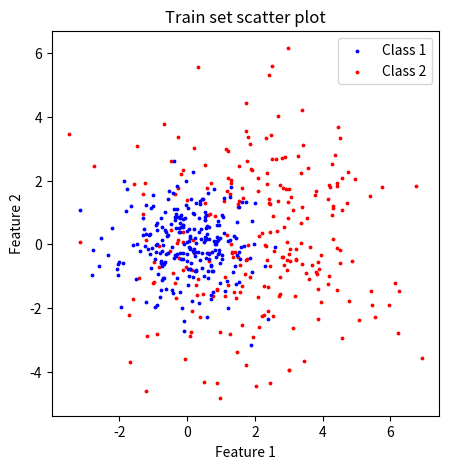
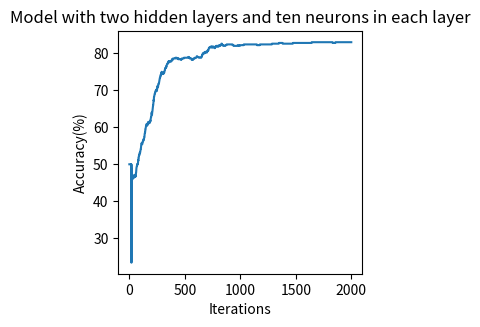

Generate these figures, in order, with matplotlib:
import numpy as np
import matplotlib.pyplot as plt

def sigmoid(x):
  "Compute sigmoid values for each sets of scores in x"
  return 1 / (1 + np.exp(-x))

def linear_function(W, X, b):
  "computes net input as dot product"
  return (X @ W)+b

def cost_function(A, y):
  """computes squared error
    A: Output values
    y: Desired values
    """
  return (np.mean(np.power(A - y,2)))/2

def fit(X, y, param, iterations, lr):
    "Multi-layer perceptron trained with backpropagation"

    #storage errors after each iteration
    errors = []
    accuracy_model = []

    for i in range(iterations):
        
        #Forward-propagation
        Z1 = linear_function(param['W1'], X, param['b1'])
        S1 = sigmoid(Z1)
        Z2 = linear_function(param['W2'], S1, param['b2'])
        S2 = sigmoid(Z2)
        Z3 = linear_function(param['W3'], S2, param['b3'])
        S3 = sigmoid(Z3)
        
        #Error computation
        error = cost_function(S3, y)
        errors.append(error)
        
        #Accuracy computation
        predict_test = np.where(S3 >= 0.5, 1, 0)
        num_correct_predictions = (predict_test == y).sum()
        accuracy_model.append((num_correct_predictions / y.shape[0]) * 100)

        #Backpropagation
        #update output weights
        delta3 = (S3 - y)* S3*(1-S3)
        W3_gradients = S2.T @ delta3
        param["W3"] = param["W3"] - W3_gradients * lr

        #update output bias
        param["b3"] = param["b3"] - np.sum(delta3, axis=0, keepdims=True) * lr

        #update hidden weights
        delta2 = (delta3 @ param["W3"].T )* S2*(1-S2)
        W2_gradients = S1.T @ delta2 
        param["W2"] = param["W2"] - W2_gradients * lr

        #update hidden bias
        param["b2"] = param["b2"] - np.sum(delta2, axis=0, keepdims=True) * lr

        delta1 = (delta2 @ param["W2"].T )* S1*(1-S1)
        W1_gradients = X.T @ delta1 
        param["W1"] = param["W1"] - W1_gradients * lr

        #update hidden bias
        param["b1"] = param["b1"] - np.sum(delta1, axis=0, keepdims=True) * lr
        
    return errors, param, accuracy_model

def predict(X, W1, W2, W3, b1, b2, b3):
    """computes predictions with learned parameters
       First, calculate output of each layer,
       Then, pass them through sigmoid activation function,
       Finally, feed them to the next layer
    """
    
    Z1 = linear_function(W1, X, b1)
    S1 = sigmoid(Z1)
    Z2 = linear_function(W2, S1, b2)
    S2 = sigmoid(Z2)
    Z3 = linear_function(W3, S2, b3)
    S3 = sigmoid(Z3)
    return np.where(S3 >= 0.5, 1, 0)

#Generate Data
class_1 = np.random.normal(loc=(0,0), scale=1, size=(500,2))
mu1 = np.mean(class_1,axis=0)
var1 = np.var(class_1)
cov1 = np.cov(class_1, rowvar=False)
print('Class 1 properties: \n' + '\tMean: ' + str(mu1) + '\n\tVariance: ' + str(var1)  + '\n\tCovariance: ' + str(cov1) + '\n\tShape: ' + str(class_1.shape))

class_2 = np.random.normal(loc=(2,0), scale=2, size=(500,2))
mu2 = np.mean(class_2,axis=0)
var2 = np.var(class_2)
cov2 = np.cov(class_2, rowvar=False)
print('\n\nClass 2 properties: \n' + '\tMean: ' + str(mu2) + '\n\tVariance: ' + str(var2)  + '\n\tCovariance: ' + str(cov2)  + '\n\tShape: ' + str(class_2.shape))

#Creat, shuffle and split data
label_class1 = np.ones((250,1));    "lable class 1 = 1"
label_class2 = np.zeros((250,1));    "lable class 2 = 0"

train_class1 = np.append(class_1[250:,:],label_class1, axis=1);    "Create train class 1 with labels"
train_class2 = np.append(class_2[250:,:],label_class2, axis=1);    "Create train class 2 with labels"
train_set = np.append(train_class1, train_class2, axis=0);    "Create train set"

test_class1 = np.append(class_1[:250,:],label_class1, axis=1);    "Create test class 1 with labels"
test_class2 = np.append(class_2[:250,:],label_class2, axis=1);    "Create test class 2 with labels"
test_set = np.append(test_class1, test_class2, axis=0);    "Create test set"

np.random.shuffle(train_set);    "Shuffle train set data"
np.random.shuffle(test_set);    "Shuffle test set data"

X_train = np.array(train_set[:,:2]);    "Split input train data"
y_train = np.array(train_set[:,2].reshape([500,1])).astype(int);    "Split output train data"

X_test = np.array(test_set[:,:2]);    "Split input test data"
y_test = np.array(test_set[:,2].reshape([500,1]));    "Split output train data"

#Plot data
x = train_set[:, [0, 1]]
y = train_set[:, -1].astype(int)
plt.figure(figsize=(5,5))
cl2 = plt.scatter(x[:,0][y==0], x[:,1][y==0], s=3, c='r')
cl1 = plt.scatter(x[:,0][y==1], x[:,1][y==1], s=3, c='b')
plt.xlabel('Feature 1')
plt.ylabel('Feature 2')
plt.title('Train set scatter plot')
plt.legend((cl1, cl2), ('Class 1', 'Class 2'))
plt.savefig('Data_Q5.png')
plt.show()

#Define network parameters
np.random.seed(100) # for reproducibility
W1 = np.random.uniform(size=(2,10)); "n_features: 2, n_neuron_hidden_layer: 10"
b1 = np.random.uniform(size=(1,10)); "n_neuron_hidden_layer: 10"
W2 = np.random.uniform(size=(10,10)); "n_next: 10, n_neuron_hidden_layer: 10"
b2 = np.random.uniform(size=(1,10)); "n_next: 10"
W3 = np.random.uniform(size=(10,1)); "n_output: 1, n_neuron_hidden_layer: 10"
b3 = np.random.uniform(size=(1,1)); "n_output: 1"

param = {"W1": W1, "b1": b1, "W2": W2, "b2": b2, "W3": W3, "b3": b3};   'Enter parameters to a dictionary'

#Train train set
errors, param, accuracy_model = fit(X_train, y_train, param, iterations=2000, lr=0.005)

#Predict test set
y_pred = predict(X_test, param["W1"], param["W2"], param["W3"], param["b1"], param["b2"], param["b3"])
num_correct_predictions = (y_pred == y_test).sum()

#Calculate accuracy
accuracy = (num_correct_predictions / y_test.shape[0]) * 100
print('Multi-layer perceptron accuracy with 2 hidden layers: ' + str(format(accuracy, '.2f')))

plt.figure(figsize=(3.15,3.15))
plt.plot(accuracy_model)
plt.xlabel('Iterations')
plt.ylabel('Accuracy(%)')
plt.title('Model with two hidden layers and ten neurons in each layer')
plt.show()